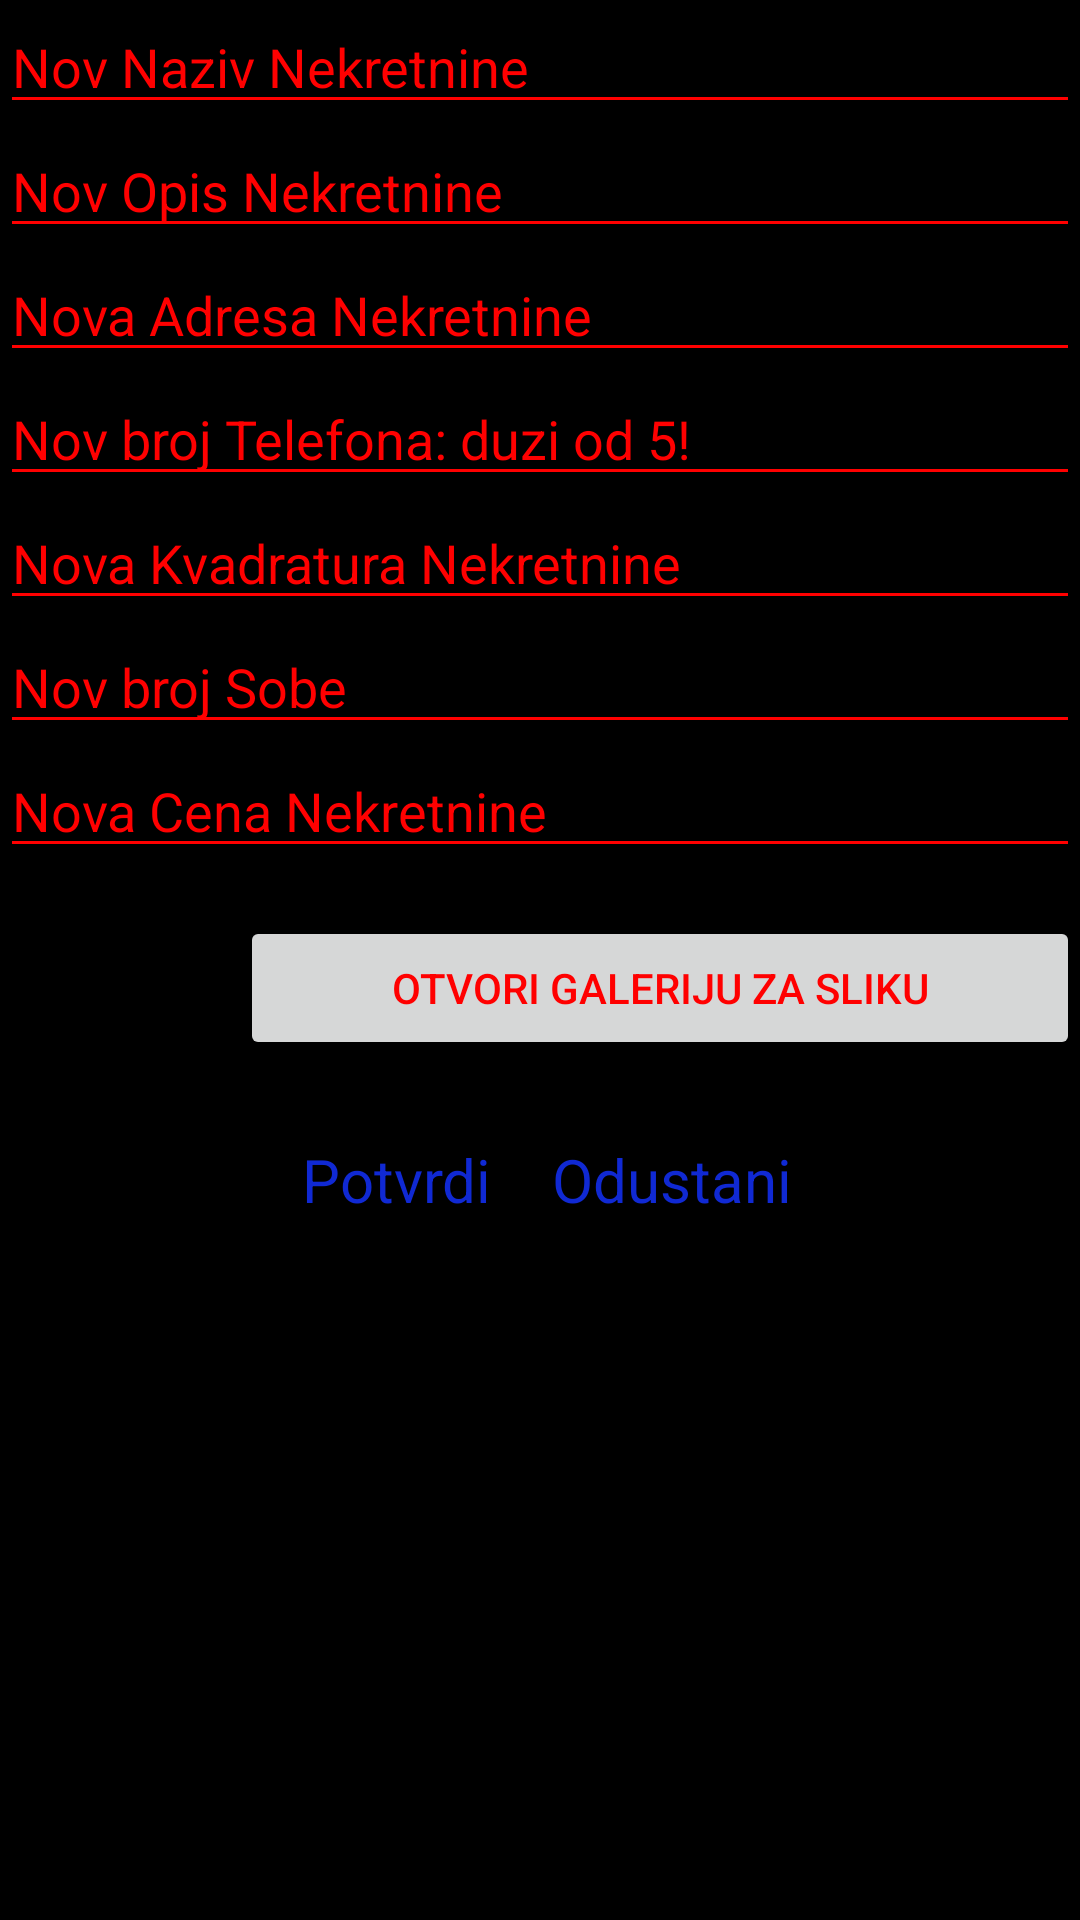

Android layout source for this screen:
<!-- AndroidManifest.xml: application theme AppTheme.NoActionBar -->
<!-- res/layout/izmena_nekretnine.xml -->
<?xml version="1.0" encoding="utf-8"?>
<LinearLayout
    xmlns:android="http://schemas.android.com/apk/res/android"
    android:orientation="vertical"
    android:background="@color/colorDark"
    android:layout_width="match_parent"
    android:layout_height="match_parent">

    <EditText
        android:id="@+id/izmeni_nekretninu_naziv"
        android:hint="@string/nov_naziv_nekretnine"
        android:layout_width="match_parent"
        android:layout_height="wrap_content"
        android:textColorHint="@color/colorRED"
        android:textColor="@color/colorRED" />

    <EditText
        android:id="@+id/izmeni_nekretninu_opis"
        android:layout_width="match_parent"
        android:layout_height="wrap_content"
        android:hint="@string/nov_opis_nekretnine"
        android:textColorHint="@color/colorRED"
        android:textColor="@color/colorRED"/>

    <EditText
        android:id="@+id/izmeni_nekretninu_adresa"
        android:layout_width="match_parent"
        android:layout_height="wrap_content"
        android:hint="@string/nova_adresa_nekretnine"
        android:textColorHint="@color/colorRED"
        android:textColor="@color/colorRED"/>

    <EditText
        android:id="@+id/izmeni_nekretninu_brojTelefona"
        android:layout_width="match_parent"
        android:layout_height="wrap_content"
        android:inputType="number"
        android:hint="@string/nov_broj_telefona_duzi_od_5"
        android:textColorHint="@color/colorRED"
        android:textColor="@color/colorRED"/>

    <EditText
        android:id="@+id/zmeni_nekretninu_kvadratura"
        android:layout_width="match_parent"
        android:layout_height="wrap_content"
        android:hint="@string/nova_kvadratura_nekretnine"
        android:inputType="number|numberDecimal"
        android:textColor="@color/colorRED"
        android:textColorHint="@color/colorRED" />

    <EditText
        android:id="@+id/izmeni_nekretninu_brojSobe"
        android:layout_width="match_parent"
        android:layout_height="wrap_content"
        android:hint="@string/nov_broj_sobe"
        android:inputType="number"
        android:textColor="@color/colorRED"
        android:textColorHint="@color/colorRED" />

    <EditText
        android:id="@+id/izmeni_nekretninu_cena"
        android:layout_width="match_parent"
        android:inputType="number|numberDecimal"
        android:layout_height="wrap_content"
        android:hint="@string/nova_cena_nekretnine"
        android:textColor="@color/colorRED"
        android:textColorHint="@color/colorRED" />

    <RelativeLayout
        android:layout_width="match_parent"
        android:layout_height="wrap_content">

        <ImageView
            android:id="@+id/izmeni_nekretninu_preview"
            android:layout_width="80dp"
            android:layout_height="80dp" />

        <Button
            android:id="@+id/izmeni_nekretninu_button_gallery"
            android:layout_width="match_parent"
            android:layout_height="wrap_content"
            android:layout_centerInParent="true"
            android:layout_toEndOf="@id/izmeni_nekretninu_preview"
            android:text="@string/otvori_galeriju_za_sliku"
            android:textColor="@color/colorRED" />

    </RelativeLayout>

    <LinearLayout
        android:orientation="horizontal"
        android:gravity="center"
        android:layout_width="match_parent"
        android:layout_height="wrap_content">

        <Button
            android:id="@+id/izmeni_nekretninu_button_confirm"
            android:text="@string/potvrdi"
            style="@style/Widget.MaterialComponents.Button.TextButton"
            android:textSize="20sp"
            android:layout_width="wrap_content"
            android:layout_height="wrap_content" />

        <Button
            android:id="@+id/izmeni_nekrenitnu_button_cancel"
            android:text="@string/odustani"
            style="@style/Widget.MaterialComponents.Button.TextButton"
            android:textSize="20sp"
            android:layout_width="wrap_content"
            android:layout_height="wrap_content" />

    </LinearLayout>

</LinearLayout>
<!-- resources referenced by this layout -->
<resources>
  <color name="colorDark">#000000</color>
  <color name="colorRED">#FF0000</color>
  <string name="nov_broj_sobe">Nov broj Sobe</string>
  <string name="nov_broj_telefona_duzi_od_5">Nov broj Telefona: duzi od 5!</string>
  <string name="nov_naziv_nekretnine">Nov Naziv Nekretnine</string>
  <string name="nov_opis_nekretnine">Nov Opis Nekretnine</string>
  <string name="nova_adresa_nekretnine">Nova Adresa Nekretnine</string>
  <string name="nova_cena_nekretnine">Nova Cena Nekretnine</string>
  <string name="nova_kvadratura_nekretnine">Nova Kvadratura Nekretnine</string>
  <string name="odustani">Odustani</string>
  <string name="otvori_galeriju_za_sliku">OTVORI GALERIJU ZA SLIKU</string>
  <string name="potvrdi">Potvrdi</string>
  <style name="AppTheme.NoActionBar" parent="AppTheme">
          <item name="windowActionBar">false</item>
          <item name="windowNoTitle">true</item>
          <item name="android:actionMenuTextColor">@color/colorRED</item>
  
      </style>
  <style name="AppTheme" parent="Theme.AppCompat.Light.DarkActionBar">
          
          <item name="android:textColorSecondary">@color/colorRED</item>
          <item name="android:actionMenuTextColor">@color/colorRED</item>
          <item name="colorPrimary">@color/colorPrimary</item>
          <item name="colorPrimaryDark">@color/colorPrimaryDark</item>
          <item name="colorAccent">@color/colorAccent</item>
      </style>
  <color name="colorPrimary">#1029D3</color>
  <color name="colorPrimaryDark">#00574B</color>
  <color name="colorAccent">#D81B60</color>
</resources>
